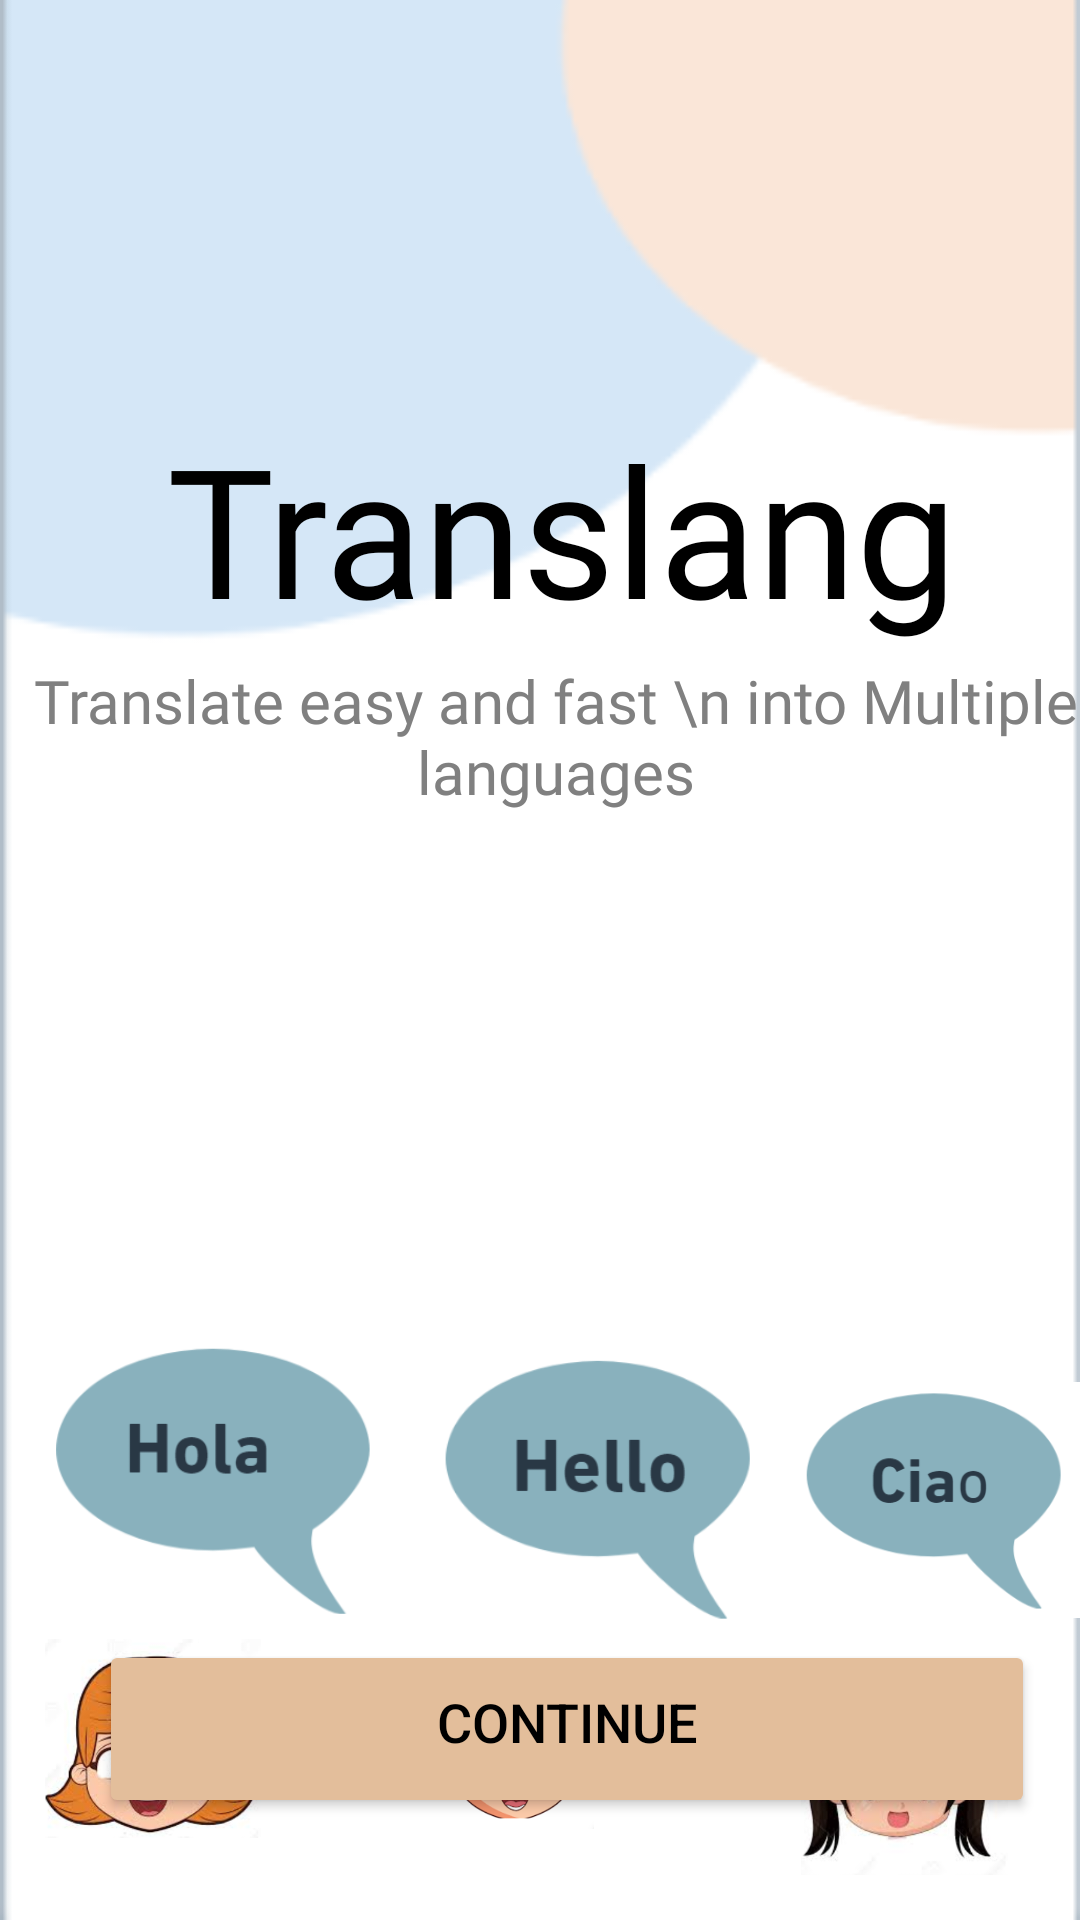

This screen was rendered from an Android layout file. Write that file and the resources it references.
<!-- AndroidManifest.xml: application theme Theme.TranslangApp -->
<!-- res/layout/continue_page_main.xml -->
<?xml version="1.0" encoding="utf-8"?>
<RelativeLayout xmlns:android="http://schemas.android.com/apk/res/android"
    xmlns:app="http://schemas.android.com/apk/res-auto"
    xmlns:tools="http://schemas.android.com/tools"
    android:layout_width="match_parent"
    android:layout_height="match_parent"
    android:background="@drawable/background1"
    tools:context=".MainContinuePage">


    <TextView
        android:id="@+id/text1"
        android:layout_width="288dp"
        android:layout_height="80dp"
        android:layout_alignParentStart="true"
        android:layout_alignParentBottom="true"
        android:layout_centerHorizontal="true"
        android:layout_marginStart="43dp"
        android:layout_marginBottom="424dp"
        android:fontFamily="@font/gvtime"
        android:gravity="center_horizontal"
        android:text="Translang"
        android:textColor="#000000"
        android:textSize="60dp" />

    <TextView
        android:id="@+id/text2"
        android:layout_width="364dp"
        android:layout_height="83dp"
        android:layout_alignParentStart="true"
        android:layout_alignParentBottom="true"
        android:layout_centerHorizontal="true"
        android:layout_marginStart="11dp"
        android:layout_marginBottom="337dp"
        android:fontFamily="@font/ptserifbold"
        android:gravity="center_horizontal"
        android:text="Translate easy and fast \n into Multiple languages"
        android:textSize="20dp"
        android:textColor="@color/grey"/>

    <ImageView
        android:id="@+id/image1"
        android:layout_width="113dp"
        android:layout_height="141dp"
        android:layout_alignParentStart="true"
        android:layout_alignParentTop="true"
        android:layout_centerInParent="true"
        android:layout_marginStart="15dp"
        android:layout_marginTop="424dp"
        app:srcCompat="@drawable/hola" />

    <ImageView
        android:id="@+id/image2"
        android:layout_width="113dp"
        android:layout_height="141dp"
        android:layout_alignParentStart="true"
        android:layout_alignParentTop="true"
        android:layout_centerInParent="true"
        android:layout_marginStart="147dp"
        android:layout_marginTop="423dp"
        app:srcCompat="@drawable/hello" />

    <ImageView
        android:id="@+id/image3"
        android:layout_width="145dp"
        android:layout_height="176dp"
        android:layout_alignParentStart="true"
        android:layout_alignParentTop="true"
        android:layout_alignParentEnd="true"
        android:layout_centerInParent="true"
        android:layout_marginStart="266dp"
        android:layout_marginTop="412dp"
        android:layout_marginEnd="0dp"
        app:srcCompat="@drawable/ciao" />

    <ImageView
        android:id="@+id/image4"
        android:layout_width="129dp"
        android:layout_height="156dp"
        android:layout_alignParentStart="true"
        android:layout_alignParentTop="true"
        android:layout_alignParentEnd="true"
        android:layout_centerInParent="true"
        android:layout_marginStart="15dp"
        android:layout_marginTop="519dp"
        android:layout_marginEnd="273dp"
        app:srcCompat="@drawable/girl1" />

    <ImageView
        android:id="@+id/image5"
        android:layout_width="118dp"
        android:layout_height="156dp"
        android:layout_alignParentStart="true"
        android:layout_alignParentTop="true"
        android:layout_alignParentEnd="true"
        android:layout_centerInParent="true"
        android:layout_marginStart="147dp"
        android:layout_marginTop="519dp"
        android:layout_marginEnd="162dp"
        app:srcCompat="@drawable/boy1" />

    <ImageView
        android:id="@+id/image6"
        android:layout_width="126dp"
        android:layout_height="117dp"
        android:layout_alignParentStart="true"
        android:layout_alignParentTop="true"
        android:layout_alignParentEnd="true"
        android:layout_centerInParent="true"
        android:layout_marginStart="267dp"
        android:layout_marginTop="543dp"
        android:layout_marginEnd="24dp"
        app:srcCompat="@drawable/girl2" />

    <FrameLayout
        android:layout_width="match_parent"
        android:layout_height="wrap_content"
        android:layout_marginTop="0dp">

        <ProgressBar
            android:id="@+id/signUpProgressBar"
            android:layout_width="50dp"
            android:layout_height="50dp"
            android:layout_gravity="center_horizontal"
            android:visibility="invisible" />

    </FrameLayout>

    <Button
        android:id="@+id/btnContinue"
        android:layout_width="312dp"
        android:layout_height="wrap_content"
        android:layout_alignParentStart="true"

        android:layout_alignParentBottom="true"
        android:layout_centerHorizontal="true"
        android:layout_marginStart="33dp"
        android:layout_marginBottom="34dp"
        android:backgroundTint="@color/darkcream"
        android:font="@font/ptserifbold"
        android:paddingStart="20dp"
        android:paddingTop="15dp"
        android:paddingEnd="20dp"
        android:paddingBottom="20dp"
        android:text="Continue"
        android:textColor="#FF000000"
        android:textSize="18dp"
        app:cornerRadius="10dp" />

</RelativeLayout>
<!-- resources referenced by this layout -->
<resources>
  <color name="darkcream">#e3be9b</color>
  <color name="grey">#808080</color>
  <!-- drawable background1: png bitmap (drawable, 3660 bytes) -->
  <!-- drawable boy1: png bitmap (drawable, 63609 bytes) -->
  <!-- drawable ciao: png bitmap (drawable, 10184 bytes) -->
  <!-- drawable girl1: png bitmap (drawable, 158604 bytes) -->
  <!-- drawable girl2: png bitmap (drawable, 109012 bytes) -->
  <!-- drawable hello: png bitmap (drawable, 9762 bytes) -->
  <!-- drawable hola: png bitmap (drawable, 10351 bytes) -->
  <style name="Theme.TranslangApp" parent="Base.Theme.TranslangApp" />
  <style name="Base.Theme.TranslangApp" parent="Theme.Material3.DayNight.NoActionBar">
          
          
      </style>
</resources>
